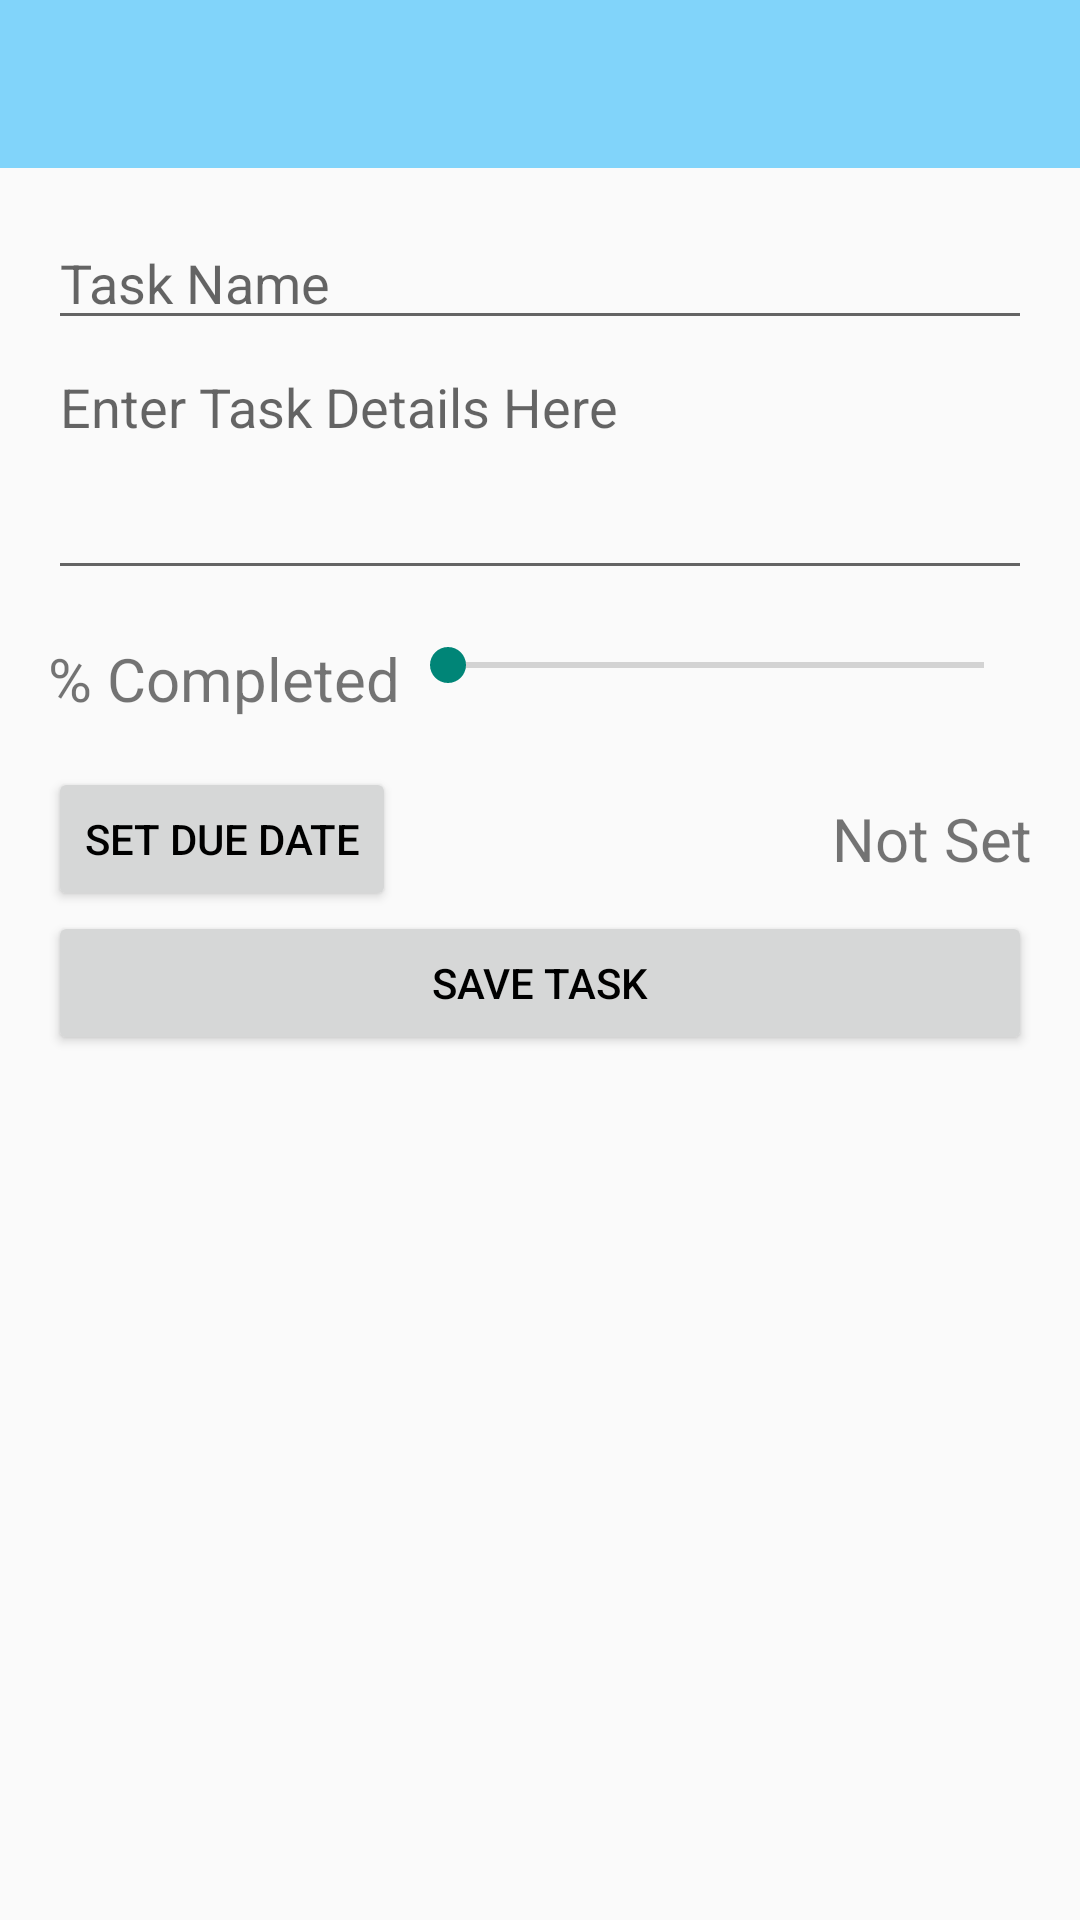

Layout XML and referenced resources for this Android screen:
<!-- AndroidManifest.xml: application theme AppTheme -->
<!-- res/layout/activity_new_task.xml -->
<?xml version="1.0" encoding="utf-8"?>
<LinearLayout xmlns:android="http://schemas.android.com/apk/res/android"
    xmlns:app="http://schemas.android.com/apk/res-auto"
    xmlns:tools="http://schemas.android.com/tools"
    android:layout_width="match_parent"
    android:layout_height="match_parent"
    android:orientation="vertical"
    tools:context="com.cse110.team1.todoapp.NewTaskActivity">

    <android.support.v7.widget.Toolbar
        android:id="@+id/new_task_toolbar"
        android:layout_width="match_parent"
        android:layout_height="?attr/actionBarSize"
        android:background="?attr/colorPrimary"
        android:theme="@style/ThemeOverlay.AppCompat.ActionBar"
        app:popupTheme="@style/ThemeOverlay.AppCompat.Light" />


    <ScrollView
        android:layout_width="match_parent"
        android:layout_height="match_parent">

        <LinearLayout
            android:layout_width="match_parent"
            android:layout_height="wrap_content"
            android:orientation="vertical"
            android:paddingLeft="@dimen/activity_horizontal_margin"
            android:paddingRight="@dimen/activity_horizontal_margin"
            android:paddingTop="@dimen/activity_vertical_margin">

            <EditText
                android:id="@+id/task_field"
                android:layout_width="match_parent"
                android:layout_height="wrap_content"
                android:hint="@string/new_task_hint"
                android:inputType="textCapSentences"
                android:textColor="@color/new_task_text" />

            <EditText
                android:id="@+id/detail_field"
                android:layout_width="match_parent"
                android:layout_height="wrap_content"
                android:gravity="top"
                android:hint="@string/details_hint"
                android:lines="3"
                android:textColor="@color/new_task_text" />

            <LinearLayout
                android:layout_width="match_parent"
                android:layout_height="wrap_content"
                android:orientation="horizontal"
                android:paddingBottom="@dimen/activity_vertical_margin"
                android:paddingTop="@dimen/activity_vertical_margin">

                <TextView
                    android:layout_width="wrap_content"
                    android:layout_height="wrap_content"
                    android:text="@string/progress_meter_text"
                    android:id="@+id/progessBar"
                    android:textSize="@dimen/new_task_font_size" />

                <SeekBar
                    android:id="@+id/progress_seek_bar"
                    android:layout_width="match_parent"
                    android:layout_height="wrap_content"
                    android:max="100"
                    android:progress="0" />

            </LinearLayout>

            <RelativeLayout
                android:layout_width="match_parent"
                android:layout_height="wrap_content">

                <Button
                    android:id="@+id/date_button"
                    android:onClick="promptDate"
                    android:layout_width="wrap_content"
                    android:layout_height="wrap_content"
                    android:text="@string/due_date_button" />

                <TextView
                    android:id="@+id/due_date_view"
                    android:layout_width="wrap_content"
                    android:layout_height="wrap_content"
                    android:layout_alignParentRight="true"
                    android:layout_centerVertical="true"
                    android:textSize="@dimen/new_task_font_size"
                    android:text="@string/date_not_set"/>

            </RelativeLayout>

            <Button
                android:layout_width="match_parent"
                android:layout_height="wrap_content"
                android:id="@+id/saveTaskButton"
                android:onClick="saveTask"
                android:text="@string/save_task_button" />


        </LinearLayout>

    </ScrollView>
</LinearLayout>
<!-- resources referenced by this layout -->
<resources>
  <color name="new_task_text">#000000</color>
  <dimen name="activity_horizontal_margin">16dp</dimen>
  <dimen name="activity_vertical_margin">16dp</dimen>
  <dimen name="new_task_font_size">20sp</dimen>
  <string name="date_not_set">Not Set</string>
  <string name="details_hint">Enter Task Details Here</string>
  <string name="due_date_button">Set Due Date</string>
  <string name="new_task_hint">Task Name</string>
  <string name="progress_meter_text">% Completed</string>
  <string name="save_task_button">Save Task</string>
  <style name="AppTheme" parent="Theme.AppCompat.Light.NoActionBar">
          
  
          <item name="colorPrimary">@color/color_primary</item>
          <item name="colorPrimaryDark">@color/color_primary_dark</item>
          <item name="android:textColorPrimary">@color/menu_text</item>
  
      </style>
  <color name="color_primary">#81D4FA</color>
  <color name="color_primary_dark">#29B6F6</color>
  <color name="menu_text">#000000</color>
</resources>
